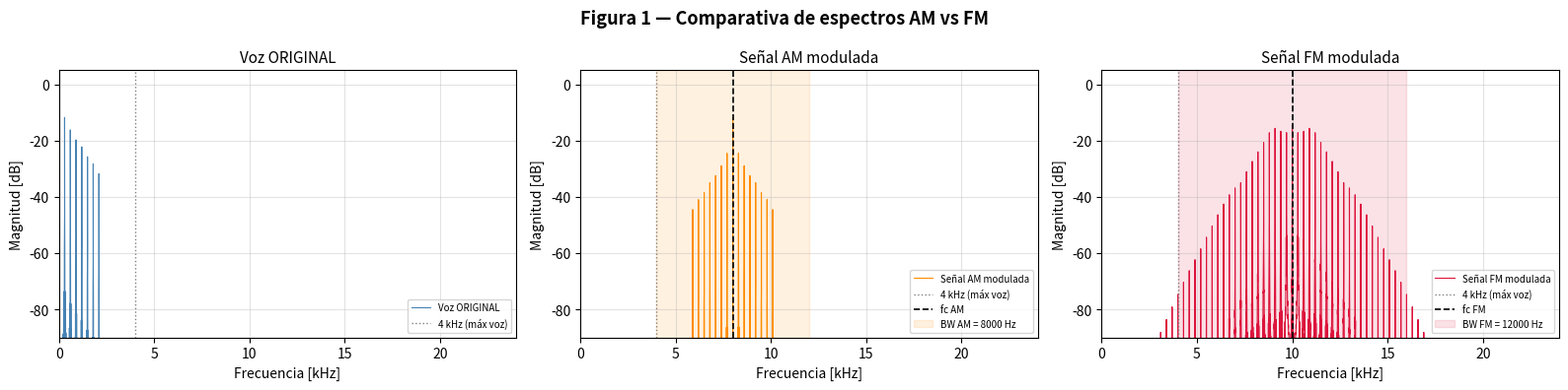
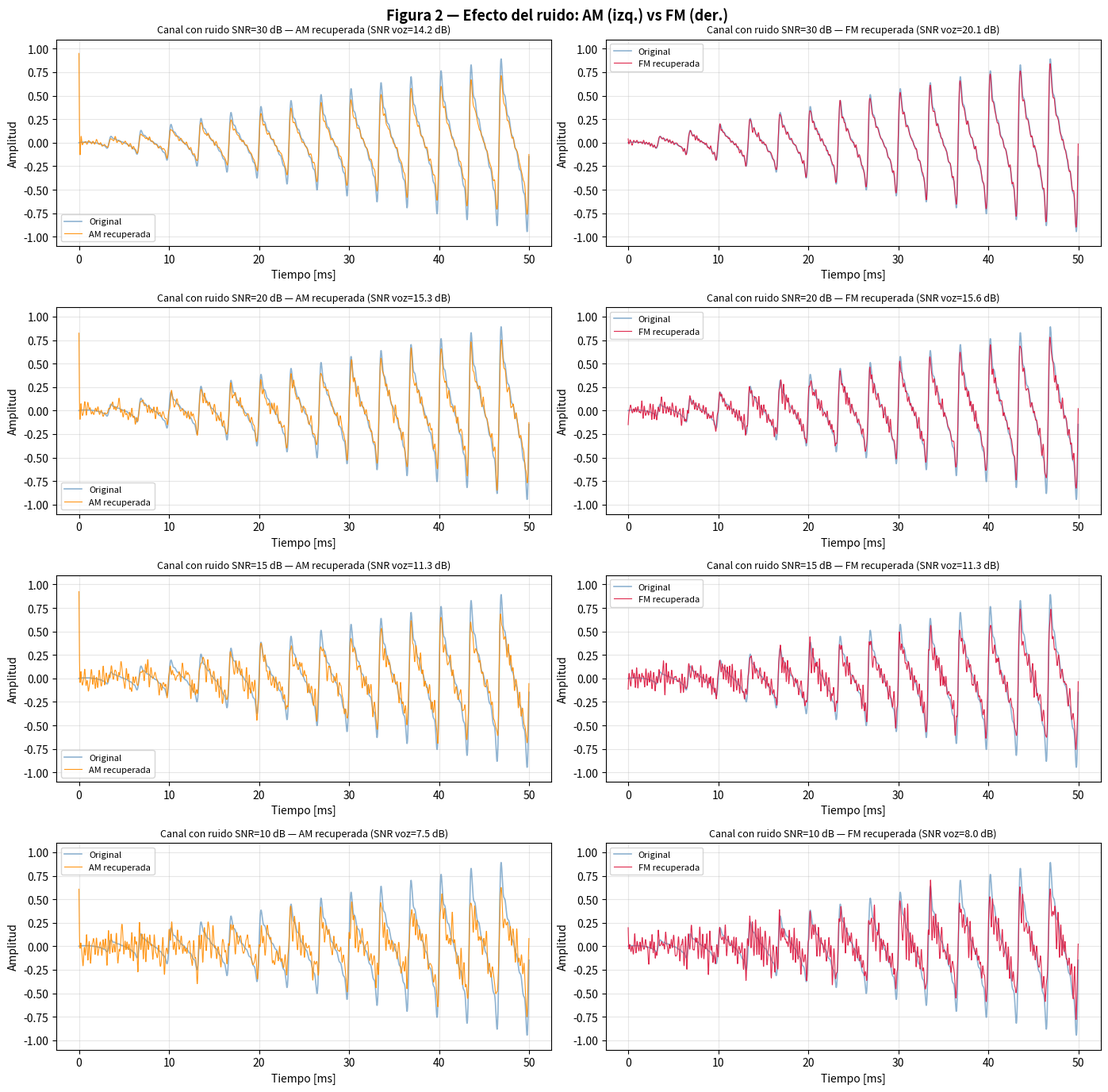
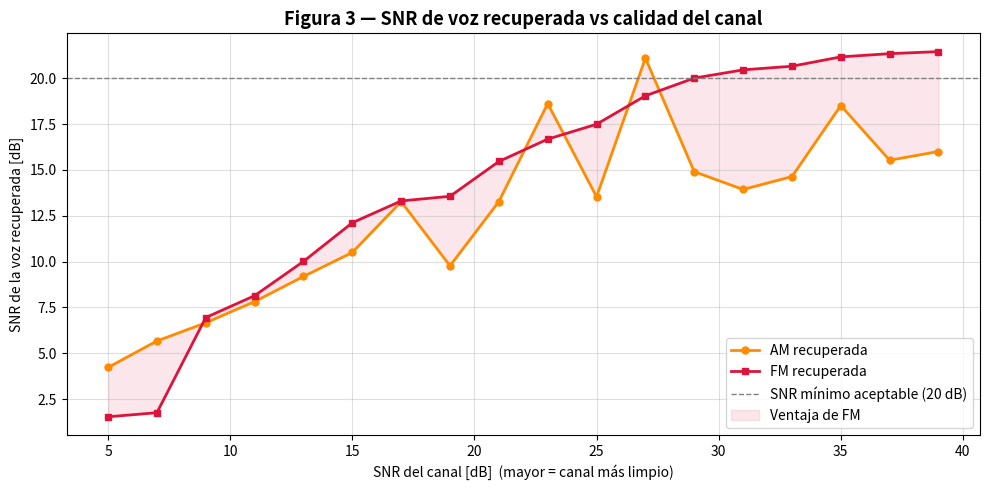

Write the Python code that produced these figures, in order.
"""
=============================================================
 COMPARATIVA AM vs FM — Evidencia visual para la memoria
=============================================================

¿Qué hace este archivo?
  Genera 3 figuras comparativas entre AM y FM:

  Figura 1 — Espectro: cómo se ve cada modulación en frecuencia
  Figura 2 — Efecto del ruido: por qué FM resiste mejor
  Figura 3 — Tabla de métricas: números que justifican la elección

Ejecutar:
  python comparativa_am_fm.py

Autor: Equipo SDR — Comparativa Fase 2
"""

import numpy as np
import os

try:
    import matplotlib.pyplot as plt
    import matplotlib.gridspec as gridspec
except ImportError:
    raise SystemExit("Instala matplotlib: pip install matplotlib")

try:
    from scipy.signal import butter, filtfilt, hilbert
except ImportError:
    raise SystemExit("Instala scipy: pip install scipy")


# ─────────────────────────────────────────────────────────────────────────────
# PARÁMETROS
# ─────────────────────────────────────────────────────────────────────────────

FS      = 48_000   # Hz
FC_AM   =  8_000   # Hz — portadora AM
FC_FM   = 10_000   # Hz — portadora FM (más alta porque FM ocupa más BW)
KA      = 0.9      # índice modulación AM
KF      = 2_000    # desviación FM en Hz
DURACION = 3.0     # segundos de señal de prueba
FREQ_VOZ = 300.0   # Hz — fundamental del tono sintético


# ─────────────────────────────────────────────────────────────────────────────
# GENERAR SEÑAL DE VOZ SINTÉTICA
# ─────────────────────────────────────────────────────────────────────────────

def generar_voz(duracion=DURACION, freq=FREQ_VOZ, fs=FS) -> np.ndarray:
    t = np.linspace(0, duracion, int(duracion * fs), endpoint=False)
    amplitudes = [1.0, 0.6, 0.4, 0.3, 0.2, 0.15, 0.1]
    señal = sum(a * np.sin(2 * np.pi * freq * (i+1) * t)
                for i, a in enumerate(amplitudes))
    n_fade = int(0.05 * fs)
    señal[:n_fade]  *= np.linspace(0, 1, n_fade)
    señal[-n_fade:] *= np.linspace(1, 0, n_fade)
    señal -= np.mean(señal)
    pico = np.max(np.abs(señal))
    return (señal / pico * 0.95).astype(np.float32)


# ─────────────────────────────────────────────────────────────────────────────
# MODULACIÓN Y DEMODULACIÓN
# ─────────────────────────────────────────────────────────────────────────────

def modular_am(señal, fs=FS, fc=FC_AM, ka=KA):
    t = np.arange(len(señal)) / fs
    s = (1.0 + ka * señal) * np.cos(2 * np.pi * fc * t)
    return (s / np.max(np.abs(s)) * 0.95).astype(np.float32)

def demodular_am(s_am, fs=FS, fc=FC_AM, corte=4000.0):
    t = np.arange(len(s_am)) / fs
    mezclado = s_am * np.cos(2 * np.pi * fc * t)
    b, a = butter(5, corte / (fs/2), btype='low')
    demod = filtfilt(b, a, mezclado)
    demod -= np.mean(demod)
    pico = np.max(np.abs(demod))
    return (demod / pico * 0.95).astype(np.float32) if pico > 0 else demod

def modular_fm(señal, fs=FS, fc=FC_FM, kf=KF):
    t = np.arange(len(señal)) / fs
    integral = np.cumsum(señal) / fs
    fase = 2 * np.pi * fc * t + 2 * np.pi * kf * integral
    return np.cos(fase).astype(np.float32)

def demodular_fm(s_fm, fs=FS, fc=FC_FM, kf=KF, corte=4000.0):
    analitica = hilbert(s_fm)
    fase_inst = np.unwrap(np.angle(analitica))
    freq_inst = np.diff(fase_inst) * fs / (2 * np.pi)
    demod = (freq_inst - fc) / kf
    demod = np.append(demod, 0.0)
    b, a = butter(5, corte / (fs/2), btype='low')
    demod = filtfilt(b, a, demod)
    demod -= np.mean(demod)
    pico = np.max(np.abs(demod))
    return (demod / pico * 0.95).astype(np.float32) if pico > 0 else demod

def añadir_ruido(señal, snr_db):
    """Añade ruido gaussiano para simular un canal imperfecto."""
    potencia_señal = np.mean(señal ** 2)
    potencia_ruido = potencia_señal / (10 ** (snr_db / 10))
    ruido = np.random.normal(0, np.sqrt(potencia_ruido), len(señal))
    return (señal + ruido).astype(np.float32)

def snr_db(original, recuperada):
    n = min(len(original), len(recuperada))
    pot_señal = np.mean(original[:n] ** 2)
    pot_error = np.mean((original[:n] - recuperada[:n]) ** 2)
    return 10 * np.log10(pot_señal / (pot_error + 1e-12))

def espectro(señal, fs=FS):
    N = len(señal)
    mags = 20 * np.log10(np.abs(np.fft.rfft(señal)) / N + 1e-12)
    freqs = np.fft.rfftfreq(N, 1/fs) / 1000
    return freqs, mags


# ─────────────────────────────────────────────────────────────────────────────
# FIGURA 1 — Comparativa de espectros AM vs FM
# ─────────────────────────────────────────────────────────────────────────────

def figura_espectros(voz, s_am, s_fm):
    """
    Muestra 3 espectros en columnas:
    - Voz original
    - Señal AM modulada
    - Señal FM modulada

    ¿Qué justifica?
      Que AM y FM trasladan la voz a zonas distintas del espectro,
      y que FM ocupa más ancho de banda (efecto Regla de Carson).
    """
    fig, ejes = plt.subplots(1, 3, figsize=(16, 4))
    fig.suptitle("Figura 1 — Comparativa de espectros AM vs FM",
                 fontsize=13, fontweight='bold')

    datos = [
        (voz,  "Voz ORIGINAL",    'steelblue',   None,    None),
        (s_am, "Señal AM modulada", 'darkorange', FC_AM,   "fc AM"),
        (s_fm, "Señal FM modulada", 'crimson',    FC_FM,   "fc FM"),
    ]

    for ax, (sig, titulo, color, fc, fc_label) in zip(ejes, datos):
        freqs, mags = espectro(sig)
        ax.plot(freqs, mags, color=color, linewidth=0.8, label=titulo)
        ax.axvline(4, color='gray', linestyle=':', linewidth=1, label='4 kHz (máx voz)')
        if fc:
            ax.axvline(fc/1000, color='black', linestyle='--',
                       linewidth=1.2, label=fc_label)
            # Sombrear ancho de banda
            if 'AM' in titulo:
                bw_low  = (fc - 4000) / 1000
                bw_high = (fc + 4000) / 1000
                label_bw = f"BW AM = {2*4000} Hz"
            else:
                bw_low  = (fc - (KF+4000)) / 1000
                bw_high = (fc + (KF+4000)) / 1000
                label_bw = f"BW FM = {2*(KF+4000)} Hz"
            ax.axvspan(bw_low, bw_high, alpha=0.12, color=color, label=label_bw)

        ax.set_title(titulo, fontsize=11)
        ax.set_xlabel("Frecuencia [kHz]")
        ax.set_ylabel("Magnitud [dB]")
        ax.set_xlim(0, FS/2/1000)
        ax.set_ylim(-90, 5)
        ax.legend(fontsize=7, loc='lower right')
        ax.grid(True, alpha=0.35)

    plt.tight_layout()
    os.makedirs("plots", exist_ok=True)
    plt.savefig("plots/comparativa_espectros.png", dpi=150, bbox_inches='tight')
    print("[OK] Figura 1 guardada: plots/comparativa_espectros.png")
    plt.show()


# ─────────────────────────────────────────────────────────────────────────────
# FIGURA 2 — Efecto del ruido sobre AM y FM
# ─────────────────────────────────────────────────────────────────────────────

def figura_ruido(voz):
    """
    Añade el mismo nivel de ruido a la señal AM y FM,
    demodula ambas y compara la calidad de la recuperación.

    ¿Qué justifica?
      Que FM resiste mejor el ruido porque la información
      está en la frecuencia (que el ruido no distorsiona fácilmente)
      y no en la amplitud (que el ruido sí distorsiona directamente).
    """
    niveles_ruido = [30, 20, 15, 10]   # SNR del canal en dB

    fig, ejes = plt.subplots(len(niveles_ruido), 2,
                             figsize=(14, 3.5 * len(niveles_ruido)))
    fig.suptitle("Figura 2 — Efecto del ruido: AM (izq.) vs FM (der.)",
                 fontsize=13, fontweight='bold')

    s_am_limpio = modular_am(voz)
    s_fm_limpio = modular_fm(voz)

    for fila, snr_canal in enumerate(niveles_ruido):
        # Añadir el mismo ruido a ambas señales moduladas
        s_am_ruidosa = añadir_ruido(s_am_limpio, snr_canal)
        s_fm_ruidosa = añadir_ruido(s_fm_limpio, snr_canal)

        # Demodular con ruido
        rec_am = demodular_am(s_am_ruidosa)
        rec_fm = demodular_fm(s_fm_ruidosa)

        # Calcular SNR de la voz recuperada
        snr_am = snr_db(voz, rec_am)
        snr_fm = snr_db(voz, rec_fm)

        n_frag = int(0.05 * FS)
        t_ms   = np.arange(n_frag) / FS * 1000

        for col, (rec, mod, color, snr_rec) in enumerate([
            (rec_am, "AM", 'darkorange', snr_am),
            (rec_fm, "FM", 'crimson',    snr_fm),
        ]):
            ax = ejes[fila, col]
            ax.plot(t_ms, voz[:n_frag],  color='steelblue',
                    linewidth=1.2, alpha=0.6, label='Original')
            ax.plot(t_ms, rec[:n_frag],  color=color,
                    linewidth=0.8, alpha=0.9, label=f'{mod} recuperada')
            ax.set_title(
                f"Canal con ruido SNR={snr_canal} dB — {mod} recuperada "
                f"(SNR voz={snr_rec:.1f} dB)",
                fontsize=9
            )
            ax.set_xlabel("Tiempo [ms]")
            ax.set_ylabel("Amplitud")
            ax.set_ylim(-1.1, 1.1)
            ax.legend(fontsize=8)
            ax.grid(True, alpha=0.3)

    plt.tight_layout()
    plt.savefig("plots/comparativa_ruido.png", dpi=150, bbox_inches='tight')
    print("[OK] Figura 2 guardada: plots/comparativa_ruido.png")
    plt.show()


# ─────────────────────────────────────────────────────────────────────────────
# FIGURA 3 — Curva SNR recuperado vs SNR canal (AM vs FM)
# ─────────────────────────────────────────────────────────────────────────────

def figura_curva_snr(voz):
    """
    Barre niveles de ruido del canal de 5 a 40 dB y mide el SNR
    de la voz recuperada para AM y FM.

    ¿Qué justifica?
      Que a igualdad de condiciones de canal, FM siempre
      recupera la voz con más calidad (mayor SNR) que AM.
      La diferencia se hace mayor cuanto peor es el canal.
    """
    s_am = modular_am(voz)
    s_fm = modular_fm(voz)

    snrs_canal = np.arange(5, 41, 2)
    snrs_am, snrs_fm = [], []

    for snr_canal in snrs_canal:
        rec_am = demodular_am(añadir_ruido(s_am, snr_canal))
        rec_fm = demodular_fm(añadir_ruido(s_fm, snr_canal))
        snrs_am.append(snr_db(voz, rec_am))
        snrs_fm.append(snr_db(voz, rec_fm))

    fig, ax = plt.subplots(figsize=(10, 5))
    ax.plot(snrs_canal, snrs_am, 'o-', color='darkorange',
            linewidth=2, markersize=5, label='AM recuperada')
    ax.plot(snrs_canal, snrs_fm, 's-', color='crimson',
            linewidth=2, markersize=5, label='FM recuperada')
    ax.axhline(20, color='gray', linestyle='--', linewidth=1,
               label='SNR mínimo aceptable (20 dB)')
    ax.fill_between(snrs_canal, snrs_am, snrs_fm,
                    alpha=0.1, color='crimson', label='Ventaja de FM')
    ax.set_title("Figura 3 — SNR de voz recuperada vs calidad del canal",
                 fontsize=13, fontweight='bold')
    ax.set_xlabel("SNR del canal [dB]  (mayor = canal más limpio)")
    ax.set_ylabel("SNR de la voz recuperada [dB]")
    ax.legend(fontsize=10)
    ax.grid(True, alpha=0.4)
    plt.tight_layout()
    plt.savefig("plots/comparativa_snr_curva.png", dpi=150, bbox_inches='tight')
    print("[OK] Figura 3 guardada: plots/comparativa_snr_curva.png")
    plt.show()

    # Imprimir tabla de resultados
    print("\n── Tabla comparativa AM vs FM ──────────────────────────────")
    print(f"{'SNR canal':>12} {'SNR AM rec.':>14} {'SNR FM rec.':>14} {'Ventaja FM':>12}")
    print("─" * 56)
    for snr_c, snr_a, snr_f in zip(snrs_canal, snrs_am, snrs_fm):
        ventaja = snr_f - snr_a
        print(f"{snr_c:>10} dB {snr_a:>12.1f} dB {snr_f:>12.1f} dB {ventaja:>+10.1f} dB")
    print("─" * 56)


# ─────────────────────────────────────────────────────────────────────────────
# BLOQUE PRINCIPAL
# ─────────────────────────────────────────────────────────────────────────────

if __name__ == "__main__":
    print("=" * 60)
    print("  COMPARATIVA AM vs FM")
    print("=" * 60)

    print("\n[1/4] Generando señal de voz sintética...")
    voz = generar_voz()
    print(f"      {len(voz)} muestras, {DURACION} s, fs={FS} Hz")

    print("\n[2/4] Modulando AM y FM...")
    s_am = modular_am(voz)
    s_fm = modular_fm(voz)

    print("\n[3/4] Generando Figura 1 — Espectros...")
    figura_espectros(voz, s_am, s_fm)

    print("\n[4/4] Generando Figura 2 — Efecto del ruido...")
    figura_ruido(voz)

    print("\n[5/4] Generando Figura 3 — Curva SNR...")
    figura_curva_snr(voz)

    print("\n[OK] Comparativa completa.")
    print("     Gráficas guardadas en la carpeta 'plots/'")
    print("     Úsalas directamente en la memoria del proyecto.")
